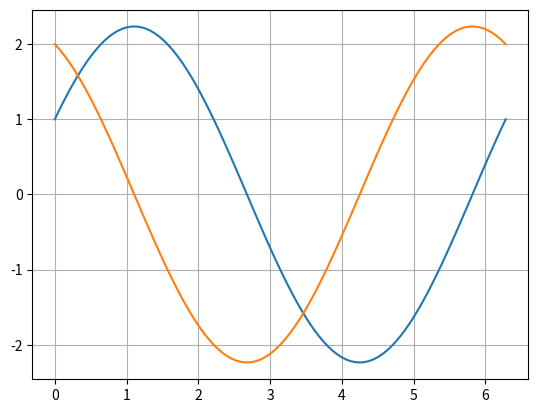

Here is the Python script that generated this plot:
import matplotlib.pyplot as plt
import numpy as np
import math

u = [1,2]

# Hard coded dot product (and transpose) function for (2x2) x (2x1) = (2x1).
def dot_product(A, u):
    v = [0]*len(u)
    
    v[0] = A[0][0] * u[0] + A[0][1] * u[1]
    v[1] = A[1][0] * u[0] + A[1][1] * u[1]
    
    return v

# Returns a matrix based on the given trigonometric variables.
def matrix(theta):
    T = [[math.cos(theta),   math.sin(theta)],
            [-math.sin(theta),  math.cos(theta)]]
    return T


# Set steps, make x (linspace) and empty y-list
steps = 100
x = np.linspace(0, 2*math.pi, steps)
y = [None]*steps

# Loop the function through all theta, dot_product(matrix(theta), u).
for idx in range(steps):
    theta = x[idx]
    T = matrix(theta)
    y[idx] = dot_product(T, u)


# Plotting
fig = plt.figure()
ax = fig.add_subplot(111)
ax.grid(True)
plt.plot(x, y)
fig.show()

input("Press enter to exit!")  # Too keep the window open.